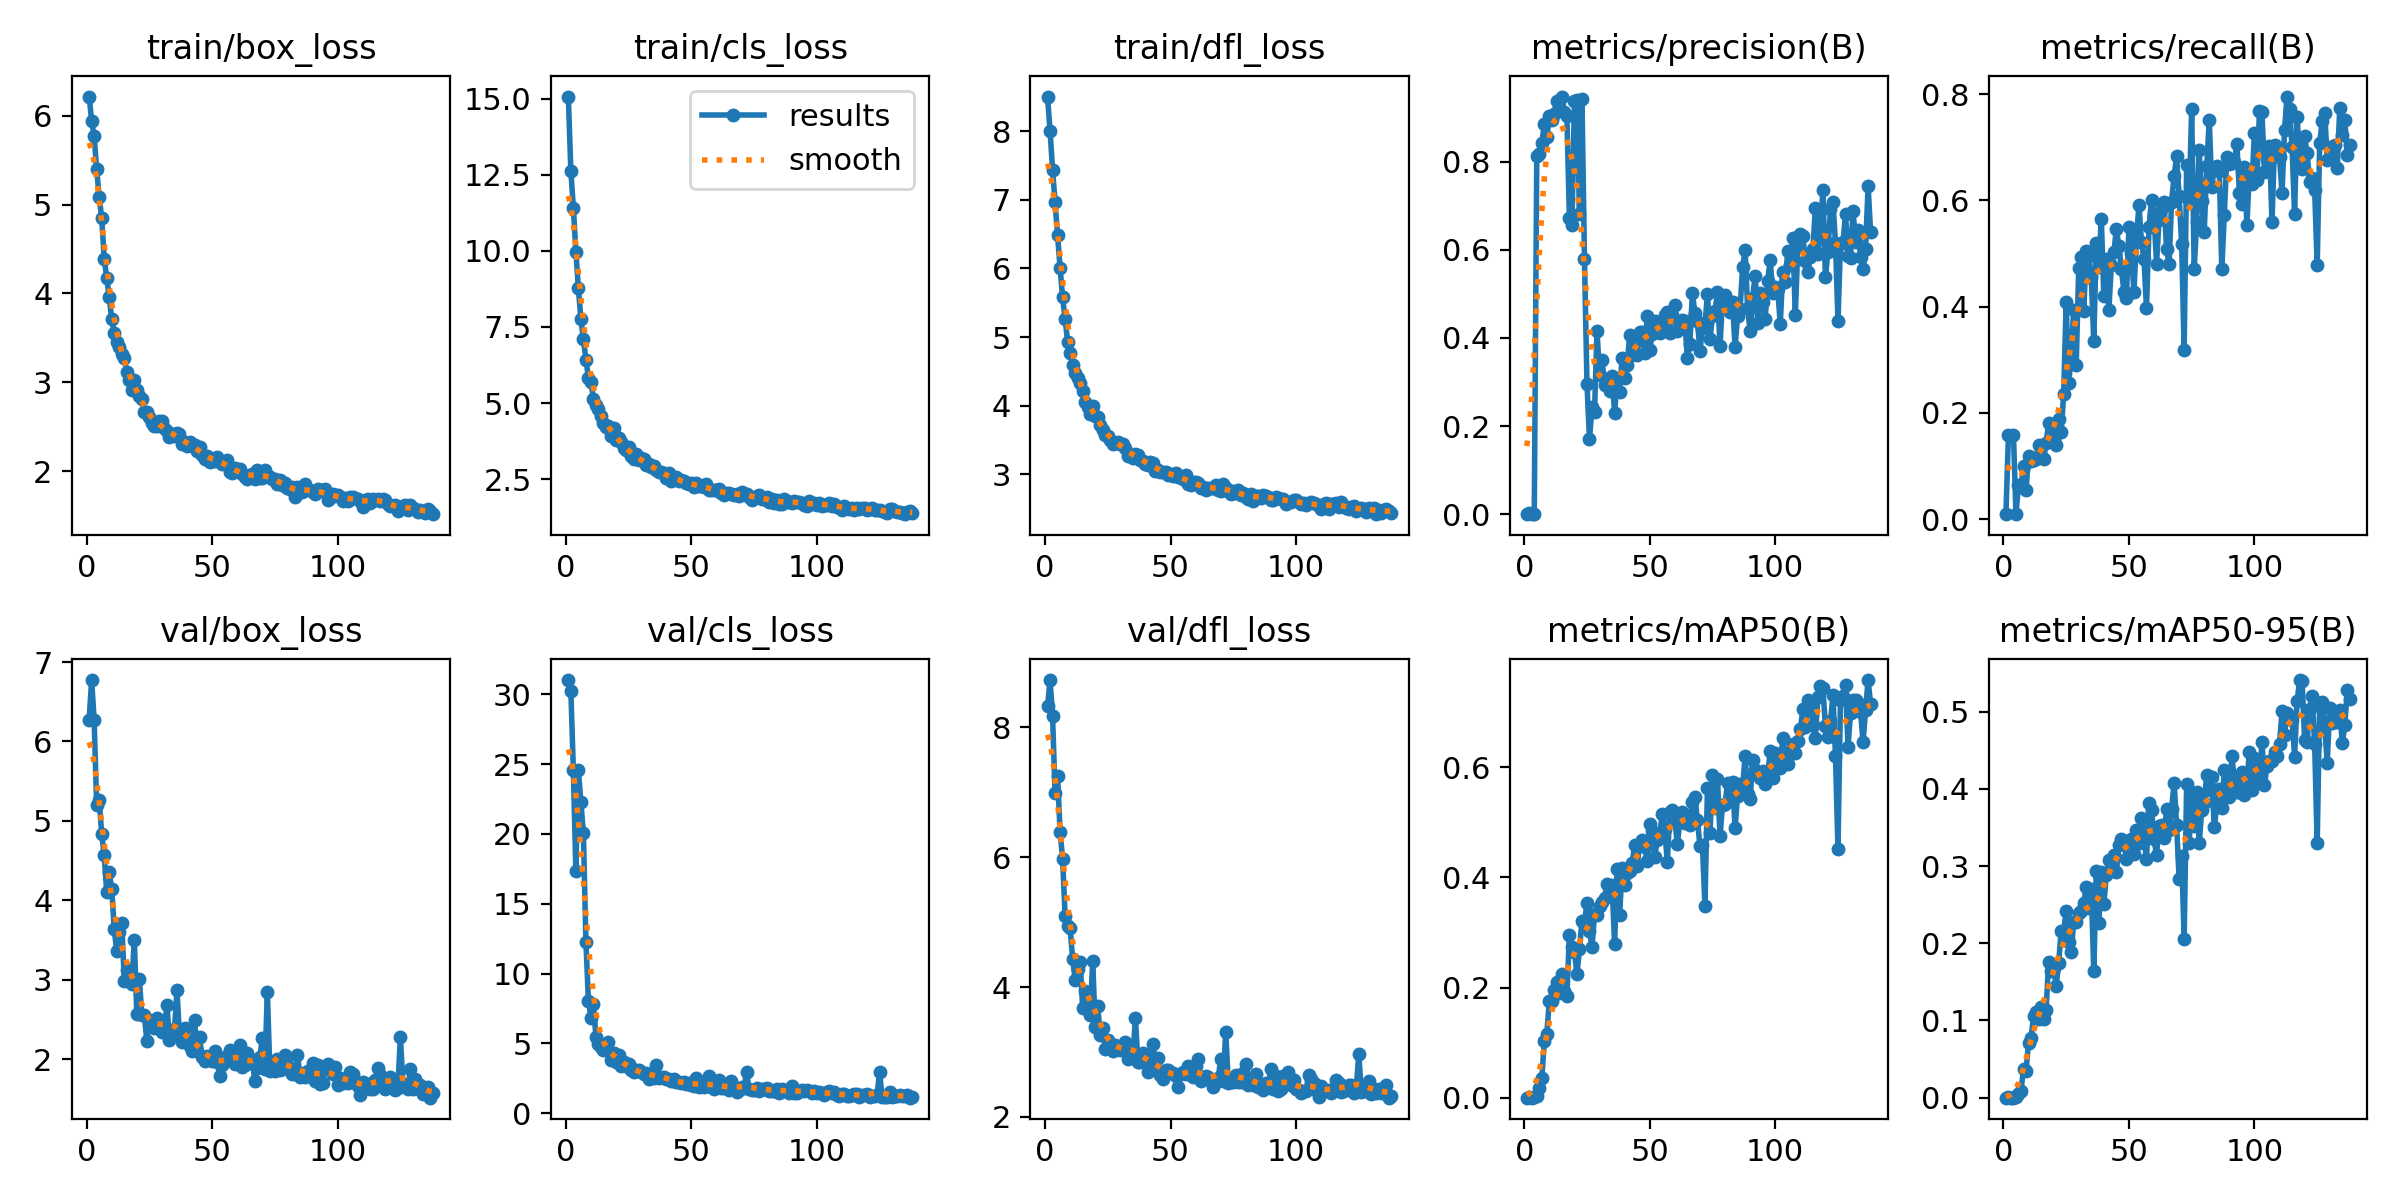

The data file committed next to this chart (first rows):
epoch, time, train/box_loss, train/cls_loss, train/dfl_loss, metrics/precision(B), metrics/recall(B), metrics/mAP50(B), metrics/mAP50-95(B), val/box_loss, val/cls_loss, val/dfl_loss, lr/pg0, lr/pg1, lr/pg2
1, 49.39, 6.216, 15.07, 8.505, 0.00014, 0.00909, 0.00011, 6e-05, 6.272, 31.02, 8.329, 0.0003333, 0.0003333, 0.0003333
2, 92.32, 5.942, 12.63, 8.007, 0.00225, 0.1586, 0.00168, 0.00078, 6.773, 30.27, 8.729, 0.0006744, 0.0006744, 0.0006744
3, 131.3, 5.769, 11.42, 7.441, 0.00038, 0.1556, 0.00031, 7e-05, 6.265, 24.57, 8.181, 0.001012, 0.001012, 0.001012
4, 168.8, 5.396, 9.974, 6.965, 0.00056, 0.1576, 0.0009, 0.00028, 5.194, 17.36, 6.983, 0.001094, 0.001094, 0.001094
5, 205.7, 5.087, 8.772, 6.481, 0.812, 0.00909, 0.00323, 0.00064, 5.266, 24.55, 7.255, 0.001089, 0.001089, 0.001089
6, 248.2, 4.853, 7.761, 6.006, 0.8171, 0.06364, 0.01832, 0.00517, 4.835, 22.32, 6.391, 0.001084, 0.001084, 0.001084
7, 296.7, 4.392, 7.108, 5.579, 0.8411, 0.06061, 0.03509, 0.00873, 4.566, 20.04, 5.98, 0.001078, 0.001078, 0.001078
8, 347.7, 4.175, 6.427, 5.266, 0.8852, 0.1, 0.1022, 0.03777, 4.106, 12.29, 5.1, 0.001073, 0.001073, 0.001073
9, 399.9, 3.956, 5.838, 4.933, 0.8552, 0.05455, 0.1163, 0.03479, 4.352, 8.076, 4.942, 0.001067, 0.001067, 0.001067
10, 453.1, 3.714, 5.7, 4.769, 0.9028, 0.1185, 0.1761, 0.07077, 4.144, 6.851, 4.902, 0.001061, 0.001061, 0.001061
11, 504.8, 3.556, 5.135, 4.592, 0.895, 0.1091, 0.1752, 0.0773, 3.635, 7.821, 4.432, 0.001056, 0.001056, 0.001056
12, 563.9, 3.45, 4.923, 4.48, 0.9081, 0.1105, 0.1949, 0.1058, 3.358, 5.454, 4.115, 0.001051, 0.001051, 0.001051
13, 619.4, 3.399, 4.816, 4.411, 0.9374, 0.1131, 0.2106, 0.1116, 3.601, 4.969, 4.281, 0.001045, 0.001045, 0.001045
14, 675, 3.313, 4.56, 4.334, 0.924, 0.1386, 0.1906, 0.1017, 3.712, 4.744, 4.382, 0.00104, 0.00104, 0.00104
15, 731.1, 3.268, 4.343, 4.22, 0.9476, 0.1195, 0.2237, 0.1176, 2.986, 4.523, 3.67, 0.001034, 0.001034, 0.001034
16, 784.6, 3.111, 4.215, 4.059, 0.9116, 0.1121, 0.1936, 0.102, 3.127, 4.792, 3.931, 0.001029, 0.001029, 0.001029
17, 839.3, 3.028, 4.239, 3.988, 0.9045, 0.1427, 0.1852, 0.1139, 3.048, 5.073, 3.731, 0.001023, 0.001023, 0.001023
18, 896.1, 2.91, 3.912, 3.883, 0.6715, 0.1802, 0.2962, 0.1753, 2.945, 3.783, 3.573, 0.001018, 0.001018, 0.001018
19, 948.9, 3.02, 4.173, 3.995, 0.6566, 0.1758, 0.2739, 0.1645, 3.503, 4.297, 4.394, 0.001012, 0.001012, 0.001012
20, 1004, 2.908, 3.778, 3.845, 0.9367, 0.1506, 0.2646, 0.1678, 2.563, 3.651, 3.38, 0.001007, 0.001007, 0.001007
21, 1060, 2.846, 3.855, 3.833, 0.9405, 0.1394, 0.224, 0.1449, 3.008, 4.173, 3.701, 0.001001, 0.001001, 0.001001
22, 1114, 2.814, 3.705, 3.726, 0.6813, 0.1879, 0.2692, 0.1739, 2.562, 3.408, 3.26, 0.0009955, 0.0009955, 0.0009955
23, 1170, 2.67, 3.516, 3.643, 0.9416, 0.1636, 0.3214, 0.2162, 2.558, 3.677, 3.375, 0.00099, 0.00099, 0.00099
24, 1226, 2.668, 3.454, 3.571, 0.5794, 0.2352, 0.3178, 0.2147, 2.226, 3.374, 3.043, 0.0009845, 0.0009845, 0.0009845
25, 1277, 2.608, 3.557, 3.565, 0.2965, 0.4088, 0.3534, 0.242, 2.492, 3.507, 3.188, 0.000979, 0.000979, 0.000979
26, 1332, 2.545, 3.264, 3.504, 0.17, 0.2562, 0.3018, 0.2018, 2.432, 3.09, 3.118, 0.0009735, 0.0009735, 0.0009735
27, 1385, 2.503, 3.159, 3.446, 0.2433, 0.305, 0.2731, 0.1886, 2.396, 2.943, 3.008, 0.000968, 0.000968, 0.000968
28, 1439, 2.508, 3.319, 3.459, 0.2323, 0.3941, 0.3336, 0.2274, 2.518, 3.083, 3.108, 0.0009625, 0.0009625, 0.0009625
29, 1498, 2.56, 3.112, 3.468, 0.4162, 0.2901, 0.3319, 0.227, 2.481, 3.114, 3.048, 0.000957, 0.000957, 0.000957
30, 1552, 2.559, 3.179, 3.443, 0.3166, 0.4732, 0.3473, 0.2386, 2.339, 2.979, 3.033, 0.0009515, 0.0009515, 0.0009515
31, 1605, 2.485, 3.144, 3.444, 0.35, 0.4929, 0.3554, 0.2421, 2.4, 2.803, 3.056, 0.000946, 0.000946, 0.000946
32, 1664, 2.452, 2.948, 3.386, 0.2933, 0.3909, 0.3626, 0.2518, 2.682, 2.896, 3.157, 0.0009405, 0.0009405, 0.0009405
33, 1731, 2.389, 2.984, 3.274, 0.2966, 0.505, 0.3881, 0.2734, 2.24, 2.429, 2.895, 0.000935, 0.000935, 0.000935
34, 1797, 2.414, 2.908, 3.274, 0.2805, 0.496, 0.3664, 0.2454, 2.317, 2.579, 3.033, 0.0009295, 0.0009295, 0.0009295
35, 1861, 2.399, 2.941, 3.245, 0.3132, 0.4548, 0.3865, 0.2698, 2.374, 2.518, 2.917, 0.000924, 0.000924, 0.000924
36, 1926, 2.427, 2.799, 3.303, 0.2298, 0.3343, 0.2797, 0.1636, 2.87, 3.467, 3.521, 0.0009185, 0.0009185, 0.0009185
37, 1991, 2.415, 2.719, 3.286, 0.3074, 0.519, 0.416, 0.2934, 2.291, 2.561, 2.841, 0.000913, 0.000913, 0.000913
38, 2055, 2.305, 2.722, 3.21, 0.2763, 0.4737, 0.3314, 0.2263, 2.218, 2.576, 2.848, 0.0009075, 0.0009075, 0.0009075
39, 2122, 2.323, 2.709, 3.193, 0.3554, 0.5653, 0.4172, 0.2922, 2.396, 2.565, 2.989, 0.000902, 0.000902, 0.000902
40, 2185, 2.285, 2.552, 3.148, 0.3102, 0.4192, 0.386, 0.251, 2.239, 2.456, 2.887, 0.0008965, 0.0008965, 0.0008965
41, 2256, 2.322, 2.711, 3.142, 0.3387, 0.4886, 0.4081, 0.2882, 2.16, 2.427, 2.687, 0.000891, 0.000891, 0.000891
42, 2319, 2.284, 2.438, 3.174, 0.4055, 0.3941, 0.4113, 0.3074, 2.1, 2.327, 2.76, 0.0008855, 0.0008855, 0.0008855
43, 2383, 2.299, 2.487, 3.16, 0.3613, 0.4782, 0.4252, 0.2973, 2.488, 2.465, 3.117, 0.00088, 0.00088, 0.00088
44, 2455, 2.23, 2.568, 3.054, 0.3909, 0.5025, 0.4588, 0.3142, 2.101, 2.217, 2.782, 0.0008745, 0.0008745, 0.0008745
45, 2523, 2.273, 2.447, 3.069, 0.3623, 0.5465, 0.421, 0.2917, 2.277, 2.273, 2.904, 0.000869, 0.000869, 0.000869
46, 2584, 2.183, 2.456, 3.038, 0.4141, 0.514, 0.4592, 0.3278, 2.021, 2.16, 2.65, 0.0008635, 0.0008635, 0.0008635
47, 2645, 2.141, 2.428, 3.029, 0.4131, 0.4714, 0.4675, 0.3353, 1.975, 2.258, 2.577, 0.000858, 0.000858, 0.000858
48, 2713, 2.166, 2.367, 3.036, 0.3656, 0.4283, 0.4545, 0.3323, 2.037, 2.086, 2.716, 0.0008525, 0.0008525, 0.0008525
49, 2781, 2.108, 2.332, 2.99, 0.4507, 0.4166, 0.4288, 0.3091, 2.026, 2.138, 2.727, 0.000847, 0.000847, 0.000847
50, 2854, 2.118, 2.358, 3.011, 0.3735, 0.5489, 0.4965, 0.3279, 1.976, 2.057, 2.676, 0.0008415, 0.0008415, 0.0008415
51, 2920, 2.114, 2.245, 2.974, 0.4085, 0.5009, 0.4845, 0.3352, 2.107, 1.983, 2.674, 0.000836, 0.000836, 0.000836
52, 2986, 2.159, 2.36, 3.014, 0.4376, 0.4273, 0.4374, 0.316, 1.967, 2.504, 2.634, 0.0008305, 0.0008305, 0.0008305
53, 3058, 2.117, 2.269, 2.967, 0.4153, 0.5299, 0.4678, 0.3471, 1.783, 1.888, 2.466, 0.000825, 0.000825, 0.000825
54, 3123, 2.085, 2.284, 2.965, 0.4106, 0.5909, 0.4784, 0.3298, 1.93, 2.007, 2.661, 0.0008195, 0.0008195, 0.0008195
55, 3190, 2.097, 2.256, 2.927, 0.4291, 0.5212, 0.5155, 0.3622, 2.009, 1.877, 2.693, 0.000814, 0.000814, 0.000814
56, 3258, 2.13, 2.331, 2.988, 0.4521, 0.4899, 0.4883, 0.3349, 2.037, 2.158, 2.664, 0.0008085, 0.0008085, 0.0008085
57, 3331, 1.992, 2.13, 2.855, 0.4579, 0.3967, 0.427, 0.309, 2.116, 2.65, 2.788, 0.000803, 0.000803, 0.000803
58, 3402, 1.973, 2.131, 2.852, 0.4121, 0.5495, 0.5192, 0.3818, 1.978, 1.882, 2.709, 0.0007975, 0.0007975, 0.0007975
59, 3473, 2.029, 2.133, 2.883, 0.4522, 0.6011, 0.523, 0.3726, 1.938, 1.769, 2.608, 0.000792, 0.000792, 0.000792
60, 3543, 1.998, 2.135, 2.89, 0.4744, 0.5727, 0.5038, 0.3344, 2.094, 1.921, 2.79, 0.0007865, 0.0007865, 0.0007865
... 78 more rows
